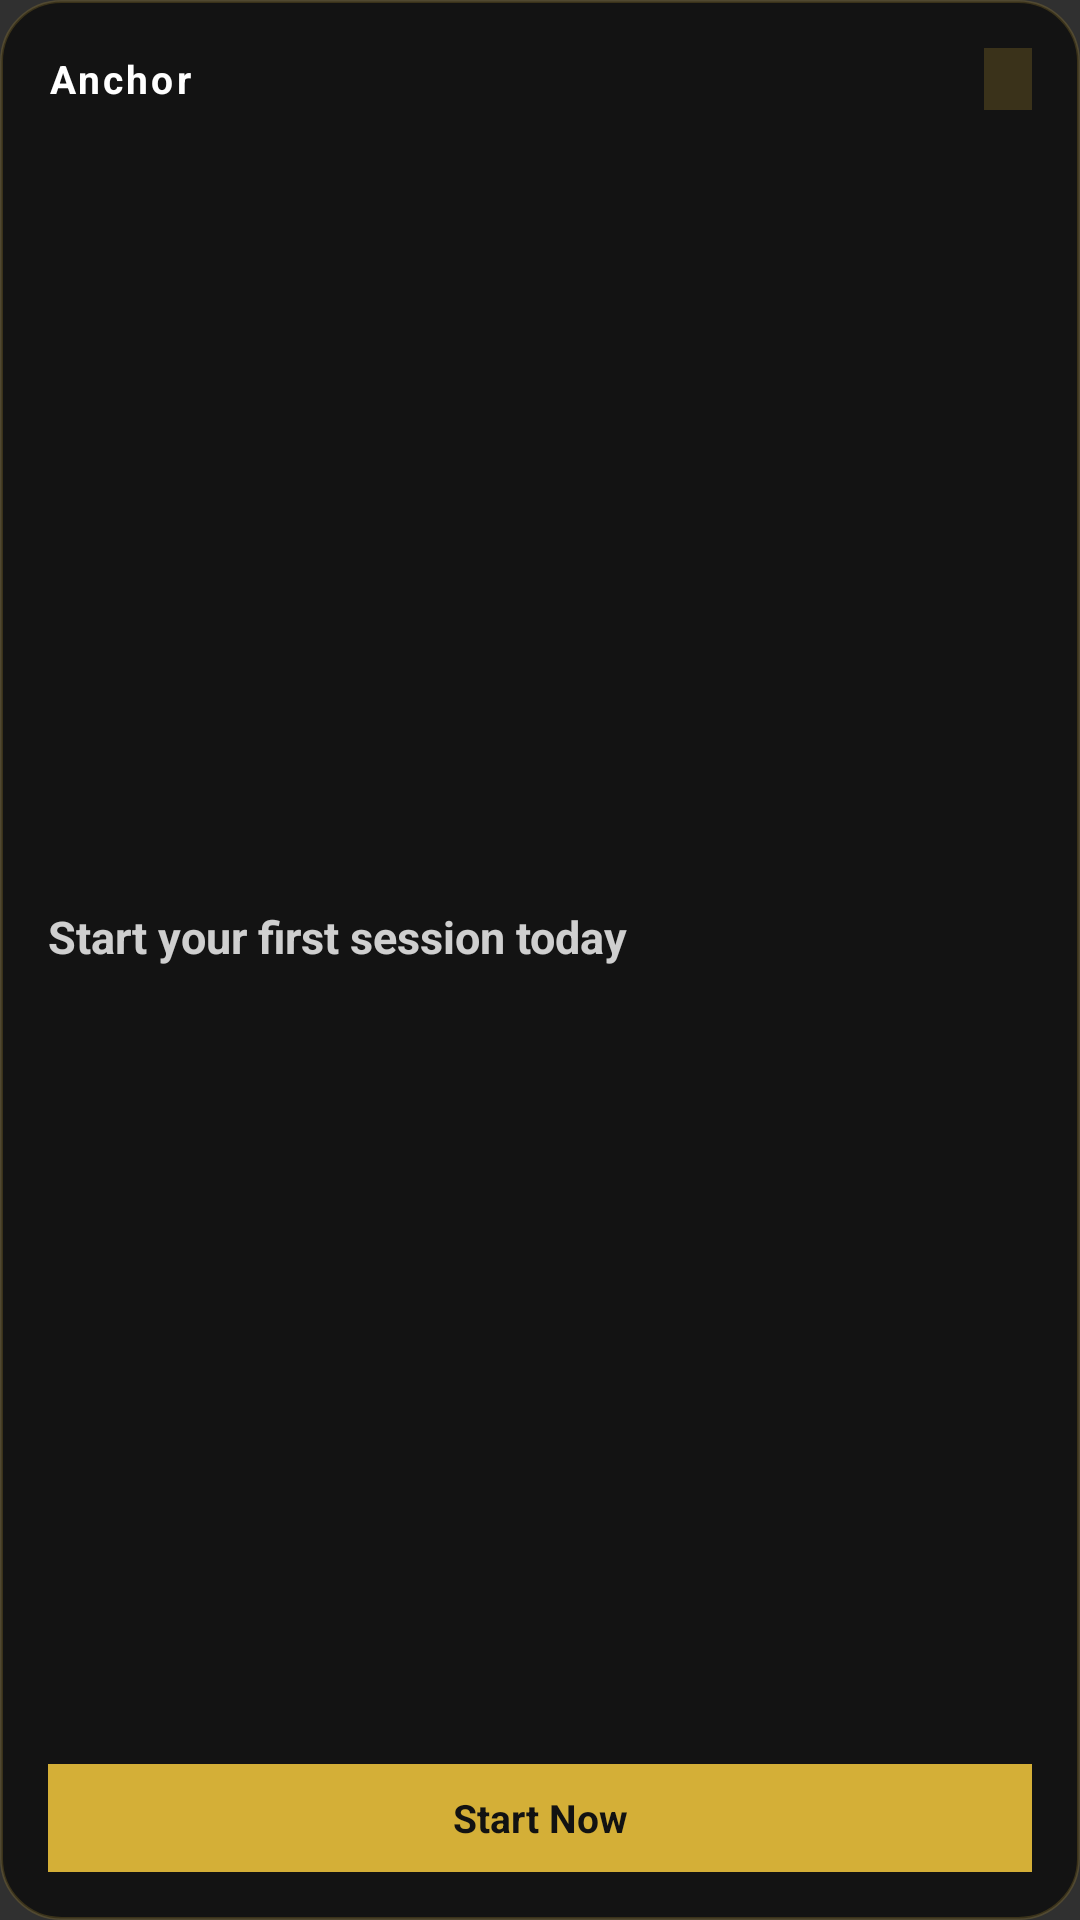

Here is an Android app screen rendered from its layout file. Give the layout XML and the strings, colors and styles it references.
<!-- AndroidManifest.xml: application theme Theme.Anchor -->
<!-- res/layout/widget_anchor.xml -->
<?xml version="1.0" encoding="utf-8"?>
<LinearLayout xmlns:android="http://schemas.android.com/apk/res/android"
    android:layout_width="match_parent"
    android:layout_height="match_parent"
    android:background="@drawable/widget_bg"
    android:orientation="vertical"
    android:padding="16dp">

    
    <RelativeLayout
        android:layout_width="match_parent"
        android:layout_height="wrap_content">

        <TextView
            android:id="@+id/widget_title"
            android:layout_width="wrap_content"
            android:layout_height="wrap_content"
            android:text="Anchor"
            android:textColor="#FFFFFF"
            android:textSize="13sp"
            android:textStyle="bold"
            android:letterSpacing="0.08"
            android:layout_centerVertical="true" />

        <TextView
            android:id="@+id/widget_streak"
            android:layout_width="wrap_content"
            android:layout_height="wrap_content"
            android:layout_alignParentEnd="true"
            android:layout_centerVertical="true"
            android:background="#33D4AF37"
            android:paddingStart="8dp"
            android:paddingEnd="8dp"
            android:paddingTop="3dp"
            android:paddingBottom="3dp"
            android:text=""
            android:textColor="#D4AF37"
            android:textSize="11sp"
            android:textStyle="bold" />
    </RelativeLayout>

    
    <TextView
        android:id="@+id/widget_progress"
        android:layout_width="match_parent"
        android:layout_height="0dp"
        android:layout_weight="1"
        android:gravity="center_vertical"
        android:text="Start your first session today"
        android:textColor="#CCFFFFFF"
        android:textSize="15sp"
        android:textStyle="bold"
        android:lineSpacingMultiplier="1.2" />

    
    <TextView
        android:id="@+id/widget_start_btn"
        android:layout_width="match_parent"
        android:layout_height="36dp"
        android:gravity="center"
        android:background="#FFD4AF37"
        android:text="Start Now"
        android:textColor="#121212"
        android:textSize="13sp"
        android:textStyle="bold" />

</LinearLayout>
<!-- resources referenced by this layout -->
<resources>
  <!-- drawable widget_bg (drawable) -->
  <?xml version="1.0" encoding="utf-8"?>
  <shape xmlns:android="http://schemas.android.com/apk/res/android"
      android:shape="rectangle">
      <solid android:color="#EE121212" />
      <corners android:radius="20dp" />
      <stroke android:width="1dp" android:color="#33D4AF37" />
  </shape>
  <style name="Theme.Anchor" parent="android:Theme.Material.NoActionBar" />
</resources>
